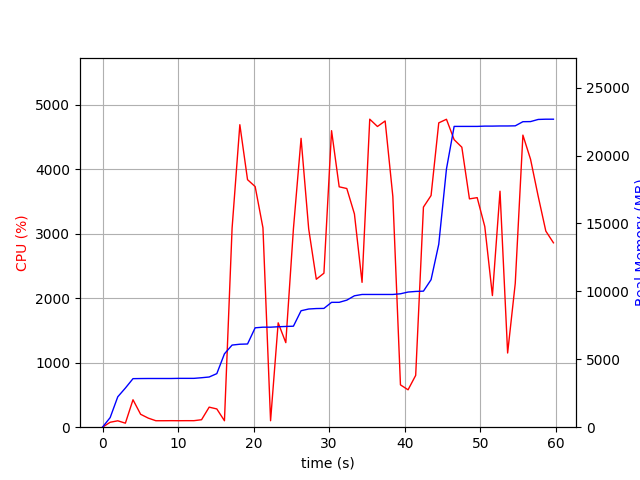

The table this chart was drawn from, first rows:
elapsed_time, nproc, cpu, mem_real, mem_virtual
3.6716461181640625e-05, 1, 0.0, 6.969, 3185
1.007, 1, 76.5, 706.1, 1685
2.015, 1, 99.2, 2238, 4941
3.023, 1, 62.5, 2882, 4997
4.032, 1, 425.4, 3574, 9028
5.04, 1, 200.4, 3582, 9028
6.048, 1, 140.9, 3586, 9028
7.056, 1, 100.2, 3586, 9028
8.064, 1, 100.2, 3586, 9028
9.071, 1, 101.2, 3586, 9028
10.08, 1, 100.4, 3596, 9028
11.09, 1, 101.2, 3596, 9028
12.1, 1, 101.0, 3596, 9028
13.11, 1, 115.8, 3642, 9028
14.12, 1, 310.8, 3696, 9092
15.13, 1, 282.9, 3945, 9182
16.14, 1, 100.0, 5403, 11578
17.15, 1, 3085, 6047, 11578
18.18, 1, 4688, 6109, 11658
19.19, 1, 3836, 6126, 11658
20.2, 1, 3729, 7318, 12939
21.23, 1, 3090, 7364, 12973
22.24, 1, 100.2, 7364, 12973
23.25, 1, 1618, 7395, 12978
24.26, 1, 1310, 7417, 13138
25.27, 1, 3073, 7435, 13138
26.28, 1, 4477, 8574, 14296
27.29, 1, 3074, 8702, 14296
28.3, 1, 2293, 8736, 14296
29.31, 1, 2387, 8746, 14296
30.32, 1, 4595, 9192, 14846
31.33, 1, 3725, 9194, 14846
32.34, 1, 3699, 9354, 14846
33.34, 1, 3306, 9675, 14846
34.35, 1, 2245, 9773, 14846
35.37, 1, 4773, 9773, 14846
36.39, 1, 4660, 9773, 14846
37.41, 1, 4746, 9773, 14846
38.43, 1, 3577, 9773, 14846
39.44, 1, 656.2, 9823, 14846
40.45, 1, 579.6, 9951, 15038
41.45, 1, 803.2, 9995, 15038
42.48, 1, 3411, 10017, 17598
43.49, 1, 3590, 10861, 17598
44.51, 1, 4717, 13470, 25305
45.53, 1, 4772, 19008, 30479
46.55, 1, 4456, 22146, 30479
47.56, 1, 4339, 22146, 30479
48.57, 1, 3539, 22146, 30479
49.6, 1, 3558, 22146, 30479
50.6, 1, 3109, 22168, 30479
51.61, 1, 2040, 22168, 30479
52.62, 1, 3657, 22178, 30479
53.63, 1, 1150, 22178, 30479
54.64, 1, 2229, 22188, 30479
55.65, 1, 4527, 22492, 30793
56.66, 1, 4153, 22500, 30793
57.67, 1, 3579, 22658, 30793
58.68, 1, 3039, 22676, 30793
59.69, 1, 2858, 22676, 30793
